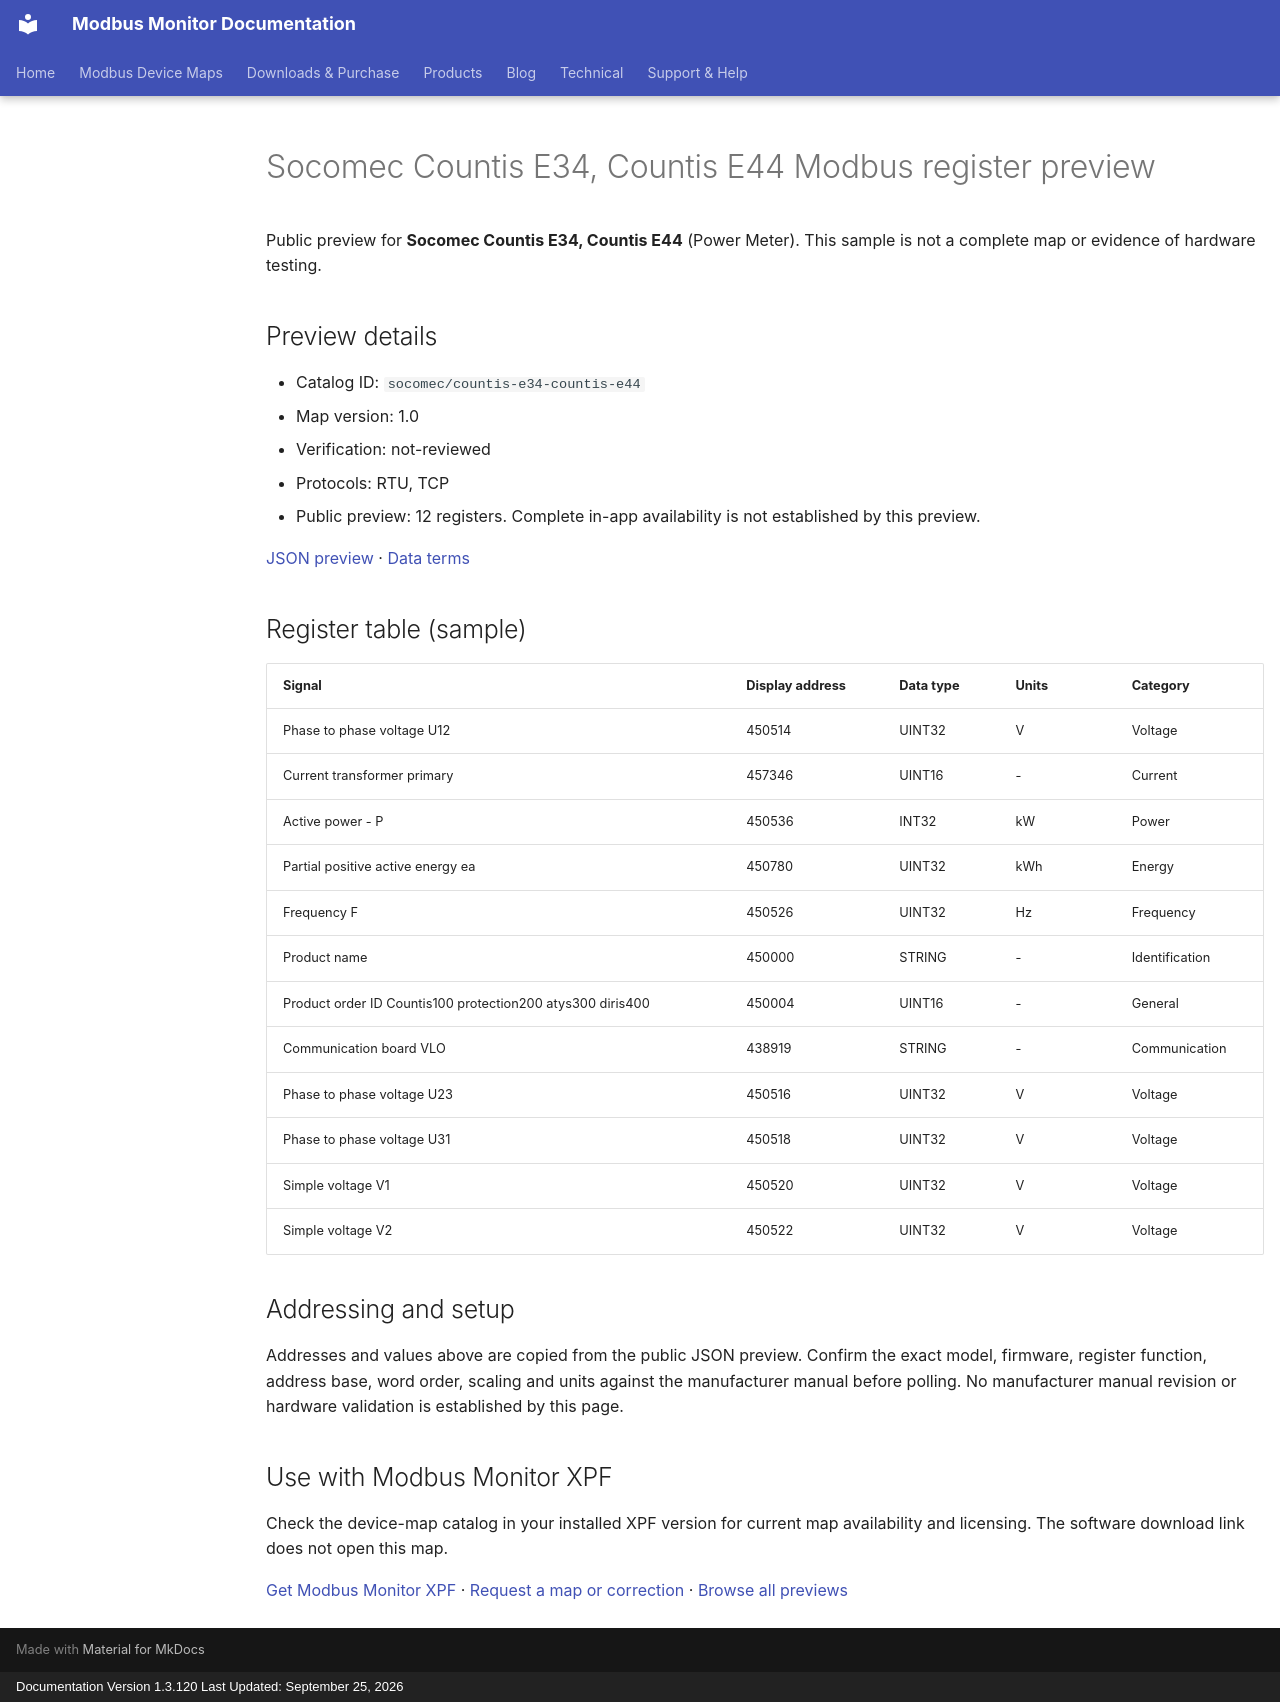

repository: Modbus-Monitor/modbus-monitor-docs · page: modbus-device-maps/previews/socomec/countis-e34-countis-e44/index.html · generator: mkdocs · copyright: Documentation Version 1.3.120 Last Updated: September 25, 2026

---
title: "Socomec Countis E34, Countis E44 Modbus register preview"
description: "Sample register addresses and data types for Socomec Countis E34, Countis E44. Public preview with JSON source and verification status."
---

# Socomec Countis E34, Countis E44 Modbus register preview

Public preview for **Socomec Countis E34, Countis E44** (Power Meter).
This sample is not a complete map or evidence of hardware testing.

## Preview details

- Catalog ID: `socomec/countis-e34-countis-e44`
- Map version: 1.0
- Verification: not-reviewed
- Protocols: RTU, TCP
- Public preview: 12 registers. Complete in-app availability is not established by this preview.

[JSON preview](https://modbus-monitor.github.io/modbus-device-maps/maps/socomec/countis-e34-countis-e44.json) · [Data terms](https://modbus-monitor.github.io/modbus-device-maps/data-license/)

## Register table (sample)

| Signal | Display address | Data type | Units | Category |
|---|---|---|---|---|
| Phase to phase voltage U12 | 450514 | UINT32 | V | Voltage |
| Current transformer primary | 457346 | UINT16 | - | Current |
| Active power - P | 450536 | INT32 | kW | Power |
| Partial positive active energy ea | 450780 | UINT32 | kWh | Energy |
| Frequency F | 450526 | UINT32 | Hz | Frequency |
| Product name | 450000 | STRING | - | Identification |
| Product order ID Countis100 protection200 atys300 diris400 | 450004 | UINT16 | - | General |
| Communication board VLO | 438919 | STRING | - | Communication |
| Phase to phase voltage U23 | 450516 | UINT32 | V | Voltage |
| Phase to phase voltage U31 | 450518 | UINT32 | V | Voltage |
| Simple voltage V1 | 450520 | UINT32 | V | Voltage |
| Simple voltage V2 | 450522 | UINT32 | V | Voltage |

## Addressing and setup

Addresses and values above are copied from the public JSON preview. Confirm the exact model, firmware, register function, address base, word order, scaling and units against the manufacturer manual before polling. No manufacturer manual revision or hardware validation is established by this page.

## Use with Modbus Monitor XPF

Check the device-map catalog in your installed XPF version for current map availability and licensing. The software download link does not open this map.

[Get Modbus Monitor XPF](https://docs.quantumbitsolutions.com/downloads-purchase/) · [Request a map or correction](https://github.com/Modbus-Monitor/modbus-device-maps/issues/new/choose) · [Browse all previews](https://docs.quantumbitsolutions.com/modbus-device-maps/)

<script type="application/ld+json">{"@context": "https://schema.org", "@type": "Dataset", "name": "Socomec Countis E34, Countis E44 public register preview", "description": "Sample register addresses and data types; not a complete map or hardware verification.", "url": "https://docs.quantumbitsolutions.com/modbus-device-maps/previews/socomec/countis-e34-countis-e44/", "license": "https://modbus-monitor.github.io/modbus-device-maps/data-license/", "creator": {"@type": "Organization", "name": "Quantum Bit Solutions", "url": "https://quantumbitsolutions.com/"}, "distribution": {"@type": "DataDownload", "encodingFormat": "application/json", "contentUrl": "https://modbus-monitor.github.io/modbus-device-maps/maps/socomec/countis-e34-countis-e44.json"}}</script>
